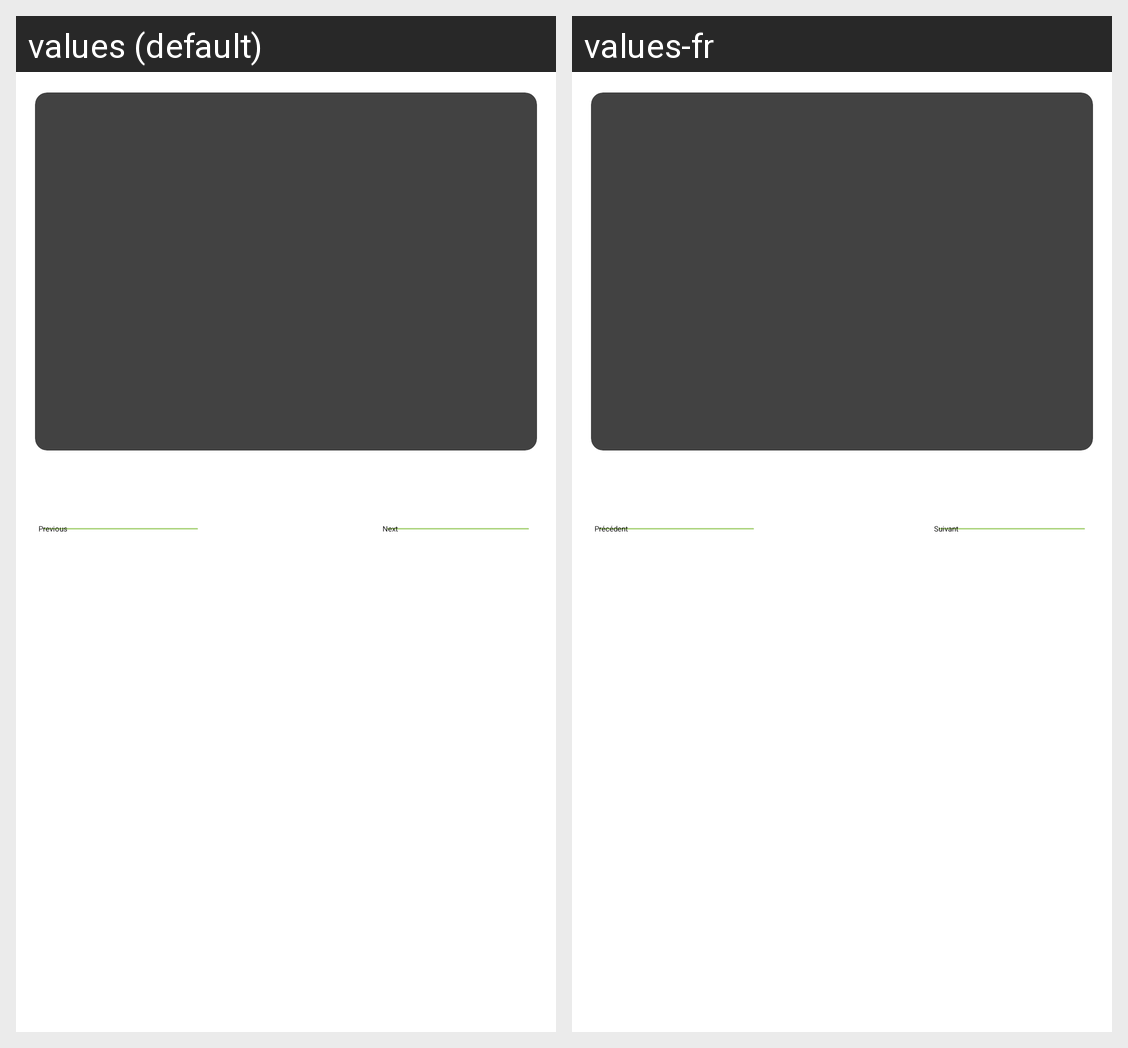

For this localized Android screen grid, give each drawn string resource with its value in every locale shown.
Android screen res/layout/activity_main.xml rendered under 2 locales, left to right: values (default), values-fr. Device: Nexus 5 (rendered at 1080×1920; each locale shown at half size, 540×960, under a caption strip naming it); theme Theme.ImageSlider.
Strings drawn on this screen, with the default value and each locale's value (text and hints the layout hard-codes, and strings that could not be matched under every locale, appear in the picture but are not listed):

Previous
  values: Previous
  values-fr: Précédent

Next
  values: Next
  values-fr: Suivant
